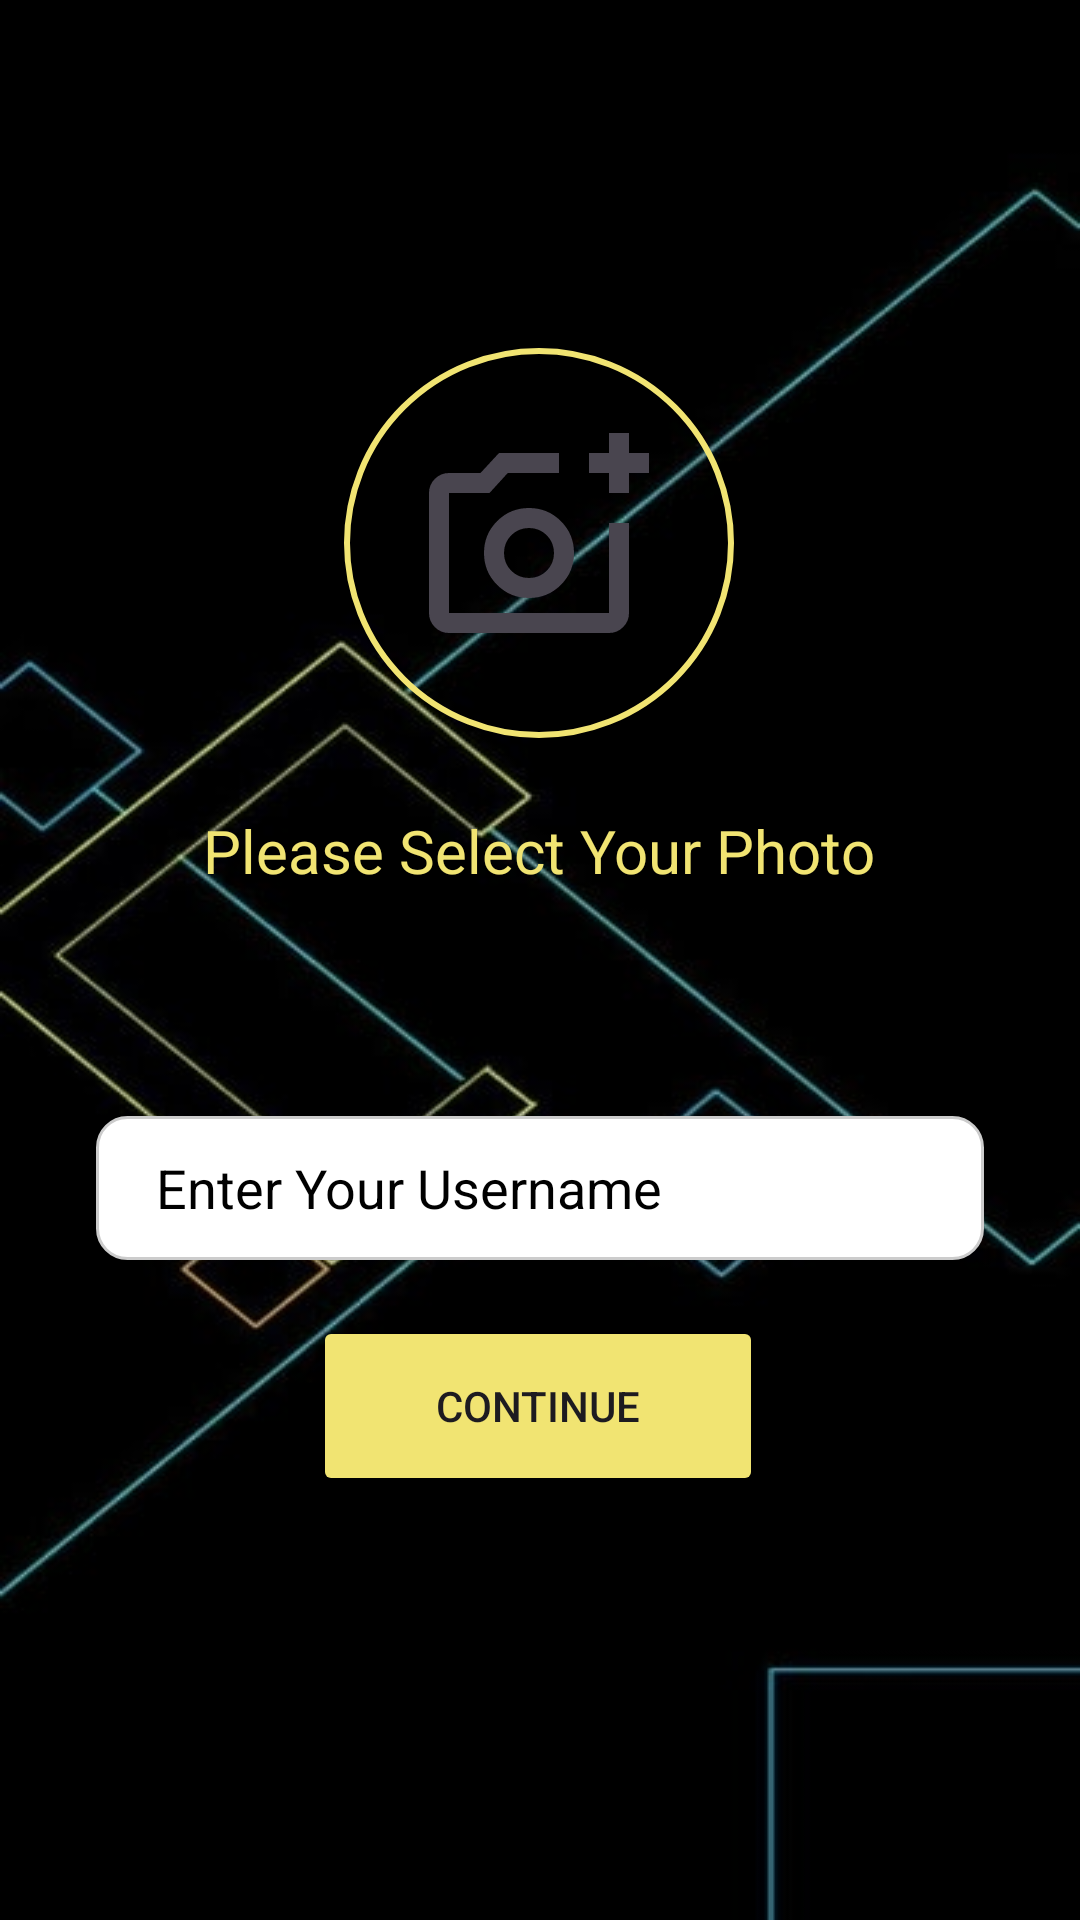

Layout XML and referenced resources for this Android screen:
<!-- AndroidManifest.xml: application theme Theme.CP1_ChatNexus -->
<!-- res/layout/activity_username.xml -->
<?xml version="1.0" encoding="utf-8"?>
<androidx.constraintlayout.widget.ConstraintLayout
    xmlns:android="http://schemas.android.com/apk/res/android"
    xmlns:app="http://schemas.android.com/apk/res-auto"
    xmlns:tools="http://schemas.android.com/tools"
    android:layout_width="match_parent"
    android:layout_height="match_parent"
    android:background="@drawable/chatnexus_bg"
    android:orientation="horizontal"
    android:padding="16dp"
    tools:context=".Username">

    <ImageView
        android:id="@+id/circularImageView"
        android:layout_width="130dp"
        android:layout_height="130dp"
        android:layout_gravity="center"
        android:layout_marginTop="100dp"
        android:background="@drawable/circular_background"
        android:elevation="2dp"
        android:padding="5dp"
        android:scaleType="centerCrop"
        app:layout_constraintEnd_toEndOf="parent"
        app:layout_constraintHorizontal_bias="0.498"
        app:layout_constraintStart_toStartOf="parent"
        app:layout_constraintTop_toTopOf="parent" />

    <TextView
        android:layout_width="wrap_content"
        android:layout_height="wrap_content"
        android:layout_marginTop="24dp"
        android:text="Please Select Your Photo"
        android:textColor="@color/btn_color"
        android:textSize="20sp"
        app:layout_constraintEnd_toEndOf="parent"
        app:layout_constraintHorizontal_bias="0.496"
        app:layout_constraintStart_toStartOf="parent"
        app:layout_constraintTop_toBottomOf="@+id/circularImageView"
        app:layout_constraintVertical_bias="0.191" />

    <EditText
        android:id="@+id/username_input"
        android:layout_width="0dp"
        android:layout_height="48dp"
        android:layout_marginStart="16dp"
        android:layout_marginTop="356dp"
        android:layout_marginEnd="16dp"
        android:background="@drawable/rounded_edittext_background"
        android:hint="Enter Your Username"
        android:inputType="text"
        android:paddingLeft="20dp"
        android:textColor="@color/black"
        android:textColorHint="@color/black"
        app:layout_constraintEnd_toEndOf="parent"
        app:layout_constraintHorizontal_bias="0.0"
        app:layout_constraintStart_toStartOf="parent"
        app:layout_constraintTop_toTopOf="parent" />

    <Button
        android:id="@+id/buttonDone"
        android:layout_width="150dp"
        android:layout_height="60dp"
        android:backgroundTint="@color/btn_color"
        android:text="Continue"
        app:layout_constraintBottom_toBottomOf="parent"
        app:layout_constraintEnd_toEndOf="parent"
        app:layout_constraintHorizontal_bias="0.497"
        app:layout_constraintStart_toStartOf="parent"
        app:layout_constraintTop_toBottomOf="@+id/username_input"
        app:layout_constraintVertical_bias="0.129" />


</androidx.constraintlayout.widget.ConstraintLayout>
<!-- resources referenced by this layout -->
<resources>
  <color name="black">#FF000000</color>
  <color name="btn_color">#F1E472</color>
  <!-- drawable chatnexus_bg: jpg bitmap (drawable, 18040 bytes) -->
  <!-- drawable circular_background (drawable) -->
  <layer-list xmlns:android="http://schemas.android.com/apk/res/android">
      
      <item>
          <shape android:shape="oval">
              <stroke
                  android:width="2dp"
                  android:color="#F1E472" /> 
          </shape>
      </item>
      <item android:drawable="@drawable/add_a_photo"
          android:width="80dp"
          android:height="80dp"
          android:gravity="center"
          android:tint="#D9D9D9" />
  </layer-list>
  <!-- drawable rounded_edittext_background (drawable) -->
  <shape xmlns:android="http://schemas.android.com/apk/res/android">
      <solid android:color="#FFFFFF" /> 
      <corners android:radius="10dp" /> 
      <stroke
          android:width="1dp"
          android:color="#CCCCCC" /> 
  </shape>
  <style name="Theme.CP1_ChatNexus" parent="Base.Theme.CP1_ChatNexus" />
  <!-- drawable add_a_photo (drawable) -->
  <vector xmlns:android="http://schemas.android.com/apk/res/android"
      android:width="15dp"
      android:height="15dp"
      android:viewportWidth="960"
      android:viewportHeight="960"
      android:tint="?attr/colorControlNormal">
    <path
        android:fillColor="@android:color/white"
        android:pathData="M440,520L440,520L440,520L440,520L440,520L440,520Q440,520 440,520Q440,520 440,520L440,520Q440,520 440,520Q440,520 440,520L440,520Q440,520 440,520Q440,520 440,520L440,520L440,520L440,520ZM120,840Q87,840 63.5,816.5Q40,793 40,760L40,280Q40,247 63.5,223.5Q87,200 120,200L246,200L320,120L560,120L560,200L355,200L282,280L120,280Q120,280 120,280Q120,280 120,280L120,760Q120,760 120,760Q120,760 120,760L760,760Q760,760 760,760Q760,760 760,760L760,400L840,400L840,760Q840,793 816.5,816.5Q793,840 760,840L120,840ZM760,280L760,200L680,200L680,120L760,120L760,40L840,40L840,120L920,120L920,200L840,200L840,280L760,280ZM440,700Q515,700 567.5,647.5Q620,595 620,520Q620,445 567.5,392.5Q515,340 440,340Q365,340 312.5,392.5Q260,445 260,520Q260,595 312.5,647.5Q365,700 440,700ZM440,620Q398,620 369,591Q340,562 340,520Q340,478 369,449Q398,420 440,420Q482,420 511,449Q540,478 540,520Q540,562 511,591Q482,620 440,620Z"/>
  </vector>
  <style name="Base.Theme.CP1_ChatNexus" parent="Theme.Material3.DayNight.NoActionBar">
          
          
  
      </style>
</resources>
